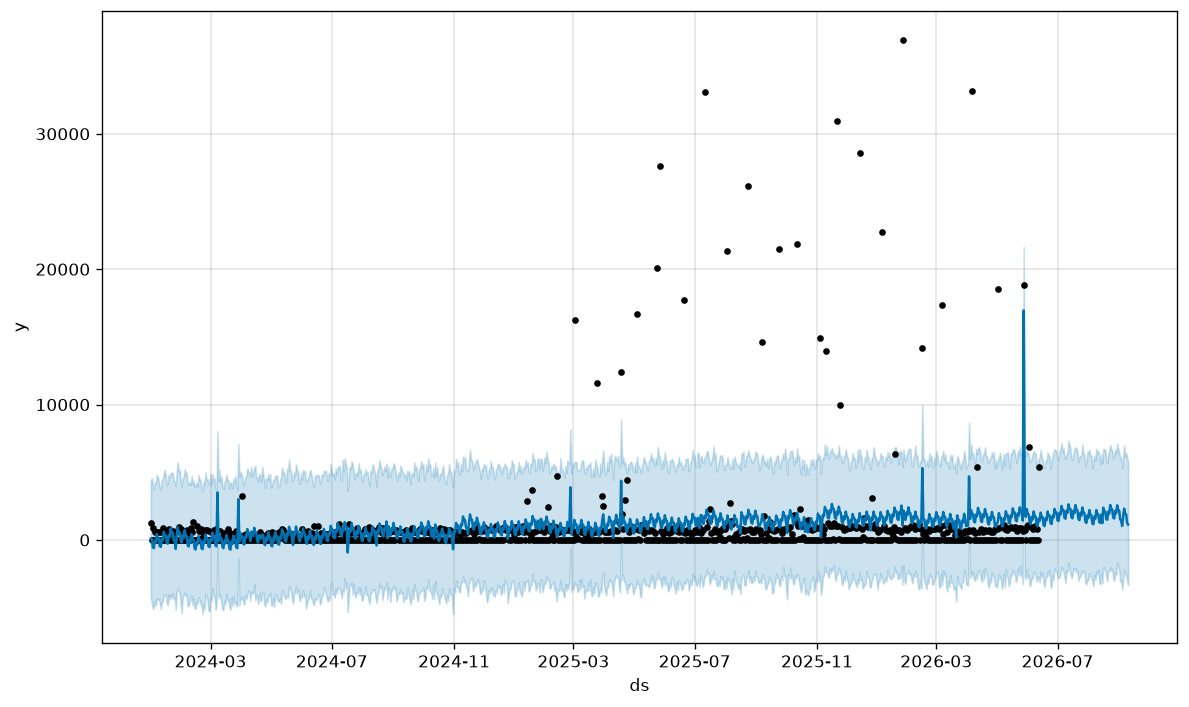

The file beside this chart, header and first rows:
ds, yhat, yhat_lower, yhat_upper
2026-06-13, 1407, -3144, 5956
2026-06-14, 2019, -2325, 6688
2026-06-15, 1690, -2775, 6173
2026-06-16, 1672, -2460, 5989
2026-06-17, 1081, -3251, 5440
2026-06-18, 1023, -3462, 5324
2026-06-19, 1610, -2849, 5877
2026-06-20, 1464, -2744, 5816
2026-06-21, 2099, -2334, 6457
2026-06-22, 1793, -2645, 6292
2026-06-23, 1795, -2184, 6120
2026-06-24, 1223, -3532, 5218
2026-06-25, 1182, -3396, 5864
2026-06-26, 1784, -2633, 6219
2026-06-27, 1652, -2949, 6490
2026-06-28, 2298, -2090, 6702
2026-06-29, 2001, -2303, 6646
2026-06-30, 2010, -2313, 6536
2026-07-01, 1442, -2831, 5926
2026-07-02, 1403, -2779, 5918
2026-07-03, 2005, -2759, 6492
2026-07-04, 1869, -2477, 6745
2026-07-05, 2510, -1974, 7143
2026-07-06, 2205, -2178, 6450
2026-07-07, 2205, -2341, 6786
2026-07-08, 1626, -2794, 6177
2026-07-09, 1572, -3177, 5985
2026-07-10, 2158, -2242, 6323
2026-07-11, 2006, -2410, 6371
2026-07-12, 2627, -1684, 7328
2026-07-13, 2302, -2164, 7039
2026-07-14, 2279, -2507, 6706
2026-07-15, 1676, -2818, 6036
2026-07-16, 1599, -2673, 5911
2026-07-17, 2161, -2105, 6331
2026-07-18, 1983, -2260, 6723
2026-07-19, 2580, -2039, 6843
2026-07-20, 2230, -2456, 6741
2026-07-21, 2184, -2263, 6541
2026-07-22, 1559, -3026, 5769
2026-07-23, 1461, -2772, 6153
2026-07-24, 2004, -2681, 6161
2026-07-25, 1810, -2487, 6256
2026-07-26, 2393, -2255, 7035
2026-07-27, 2033, -2430, 6379
2026-07-28, 1980, -2343, 6309
2026-07-29, 1351, -3164, 5431
2026-07-30, 1254, -3284, 5697
2026-07-31, 1800, -2912, 6486
2026-08-01, 1615, -2968, 6465
2026-08-02, 2210, -2461, 6641
2026-08-03, 1865, -2693, 6187
2026-08-04, 1832, -2754, 6219
2026-08-05, 1226, -3055, 5331
2026-08-06, 1154, -3417, 5815
2026-08-07, 1728, -2590, 6242
2026-08-08, 1572, -2959, 5864
2026-08-09, 2199, -2315, 6734
2026-08-10, 1886, -2581, 6465
2026-08-11, 1884, -2197, 6575
... 30 more rows
